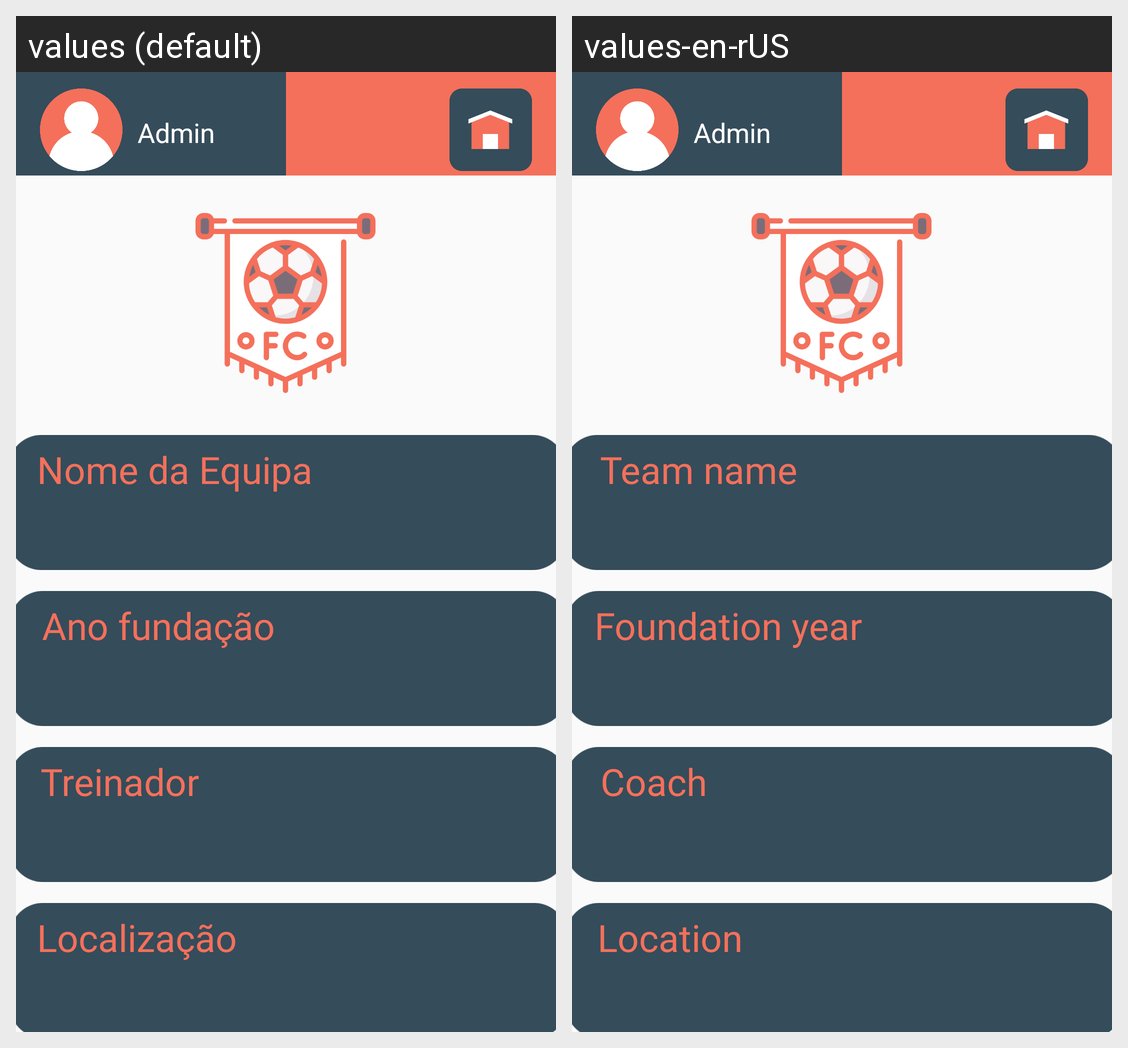

This grid shows one Android layout under two languages. Give, for every string resource on the screen, its name, the default text and each shown locale's text.
Android screen res/layout/informacao_equipa.xml rendered under 2 locales, left to right: values (default), values-en-rUS. Device: Nexus 5 (rendered at 1080×1920; each locale shown at half size, 540×960, under a caption strip naming it); theme AppTheme.
Strings drawn on this screen, with the default value and each locale's value (text and hints the layout hard-codes, and strings that could not be matched under every locale, appear in the picture but are not listed):

nome_da_equipa
  values: Nome da Equipa
  values-en-rUS: Team name 

ano_funda_o
  values: Ano fundação
  values-en-rUS: Foundation year

treinador
  values: Treinador
  values-en-rUS: Coach

localiza_o
  values: Localização
  values-en-rUS: Location
